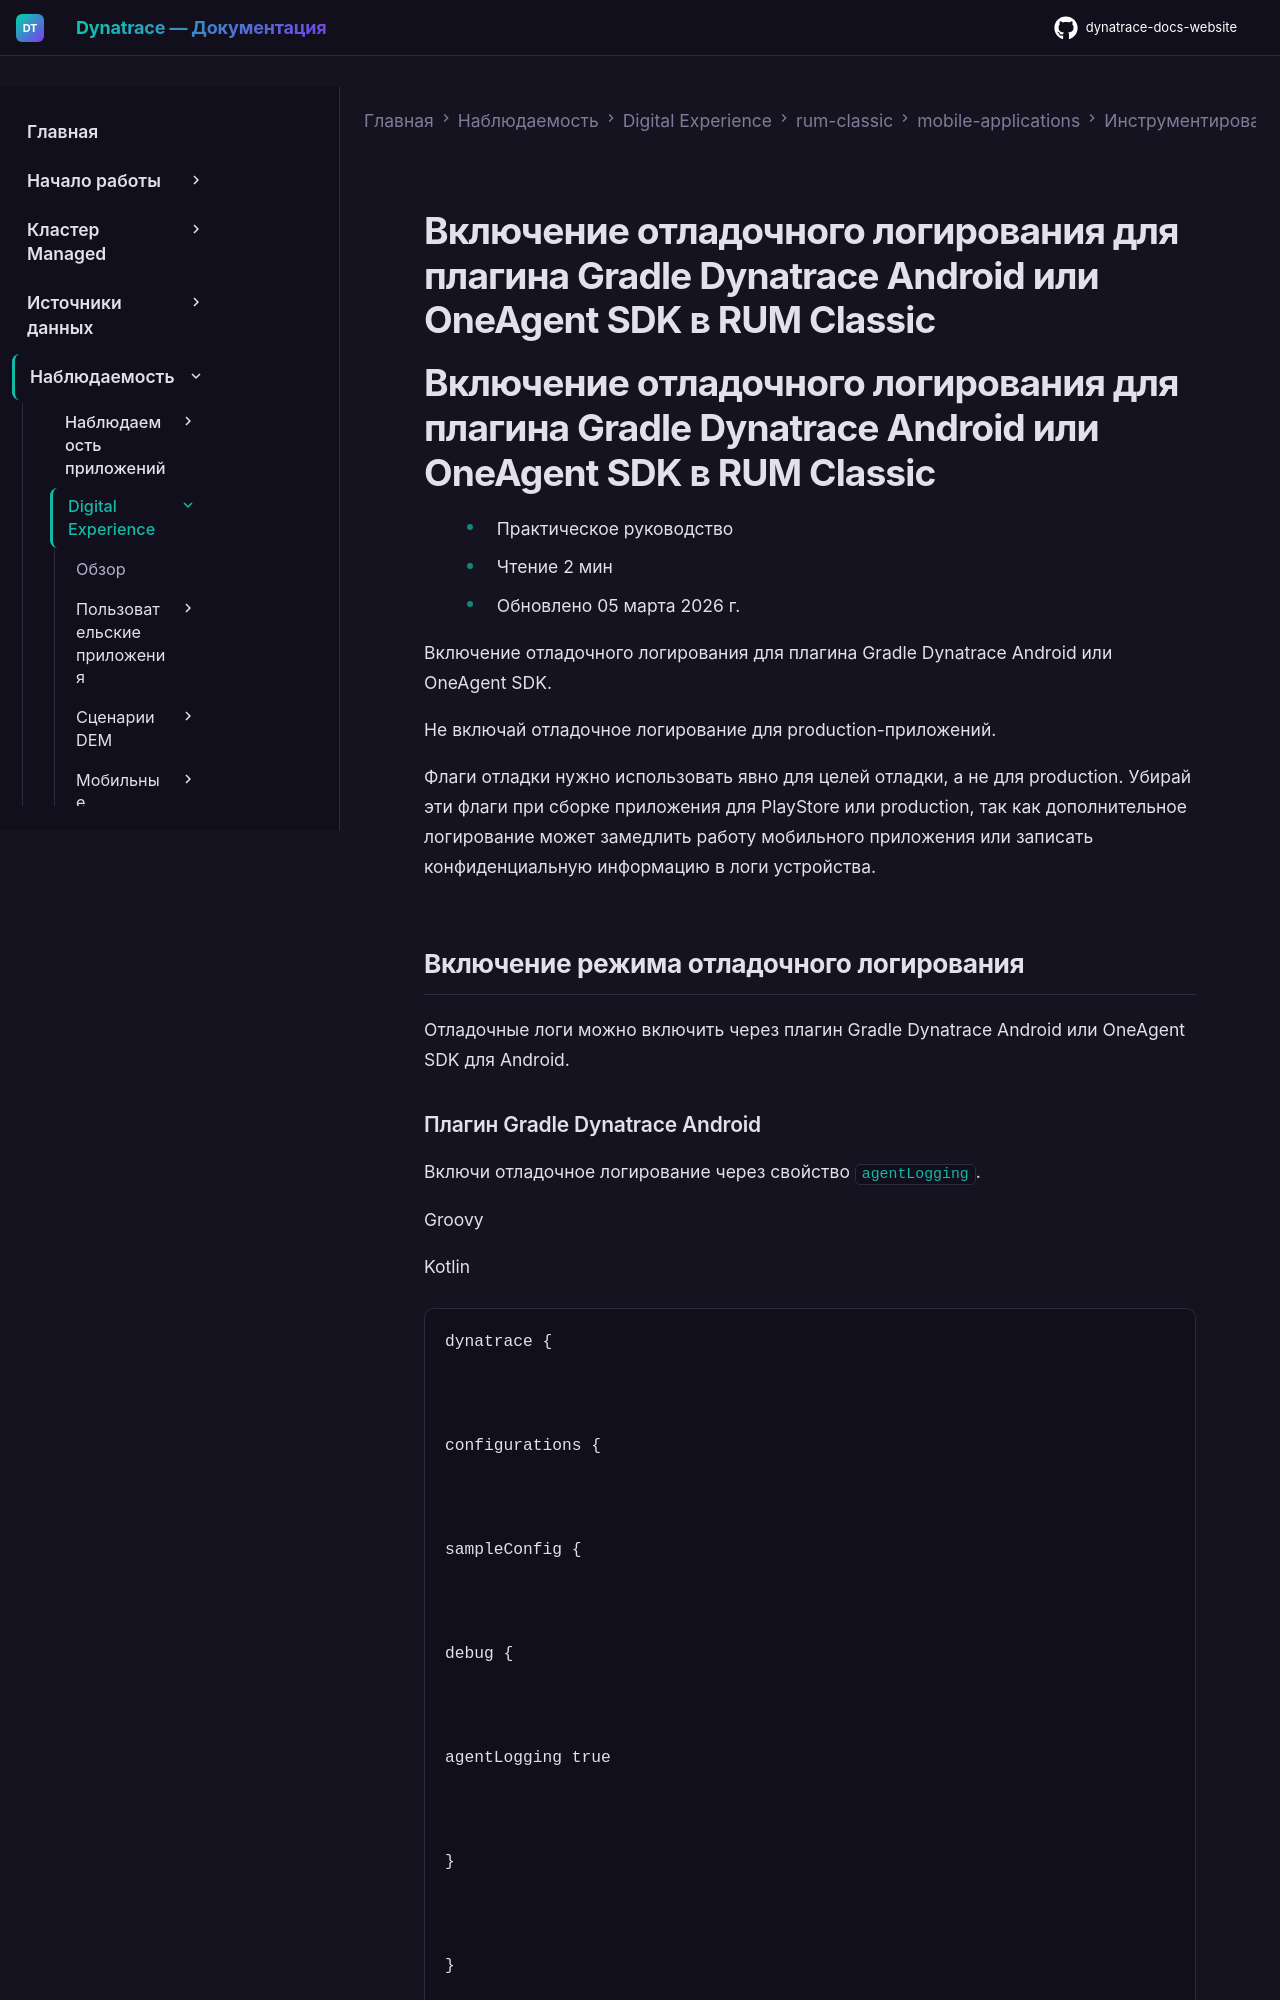

repository: Yerkebulan-Ardabayev/dynatrace-docs-website · page: managed-ru/observe/digital-experience/rum-classic/mobile-applications/instrument-android-app/debug-logging-oneagent/index.html · generator: mkdocs

---
title: Включение отладочного логирования для плагина Gradle Dynatrace Android или OneAgent SDK в RUM Classic
source: https://docs.dynatrace.com/managed/observe/digital-experience/rum-classic/mobile-applications/instrument-android-app/debug-logging-oneagent
---

# Включение отладочного логирования для плагина Gradle Dynatrace Android или OneAgent SDK в RUM Classic

# Включение отладочного логирования для плагина Gradle Dynatrace Android или OneAgent SDK в RUM Classic

* Практическое руководство
* Чтение 2 мин
* Обновлено 05 марта 2026 г.

Включение отладочного логирования для плагина Gradle Dynatrace Android или OneAgent SDK.

Не включай отладочное логирование для production-приложений.

Флаги отладки нужно использовать явно для целей отладки, а не для production. Убирай эти флаги при сборке приложения для PlayStore или production, так как дополнительное логирование может замедлить работу мобильного приложения или записать конфиденциальную информацию в логи устройства.

## Включение режима отладочного логирования

Отладочные логи можно включить через плагин Gradle Dynatrace Android или OneAgent SDK для Android.
